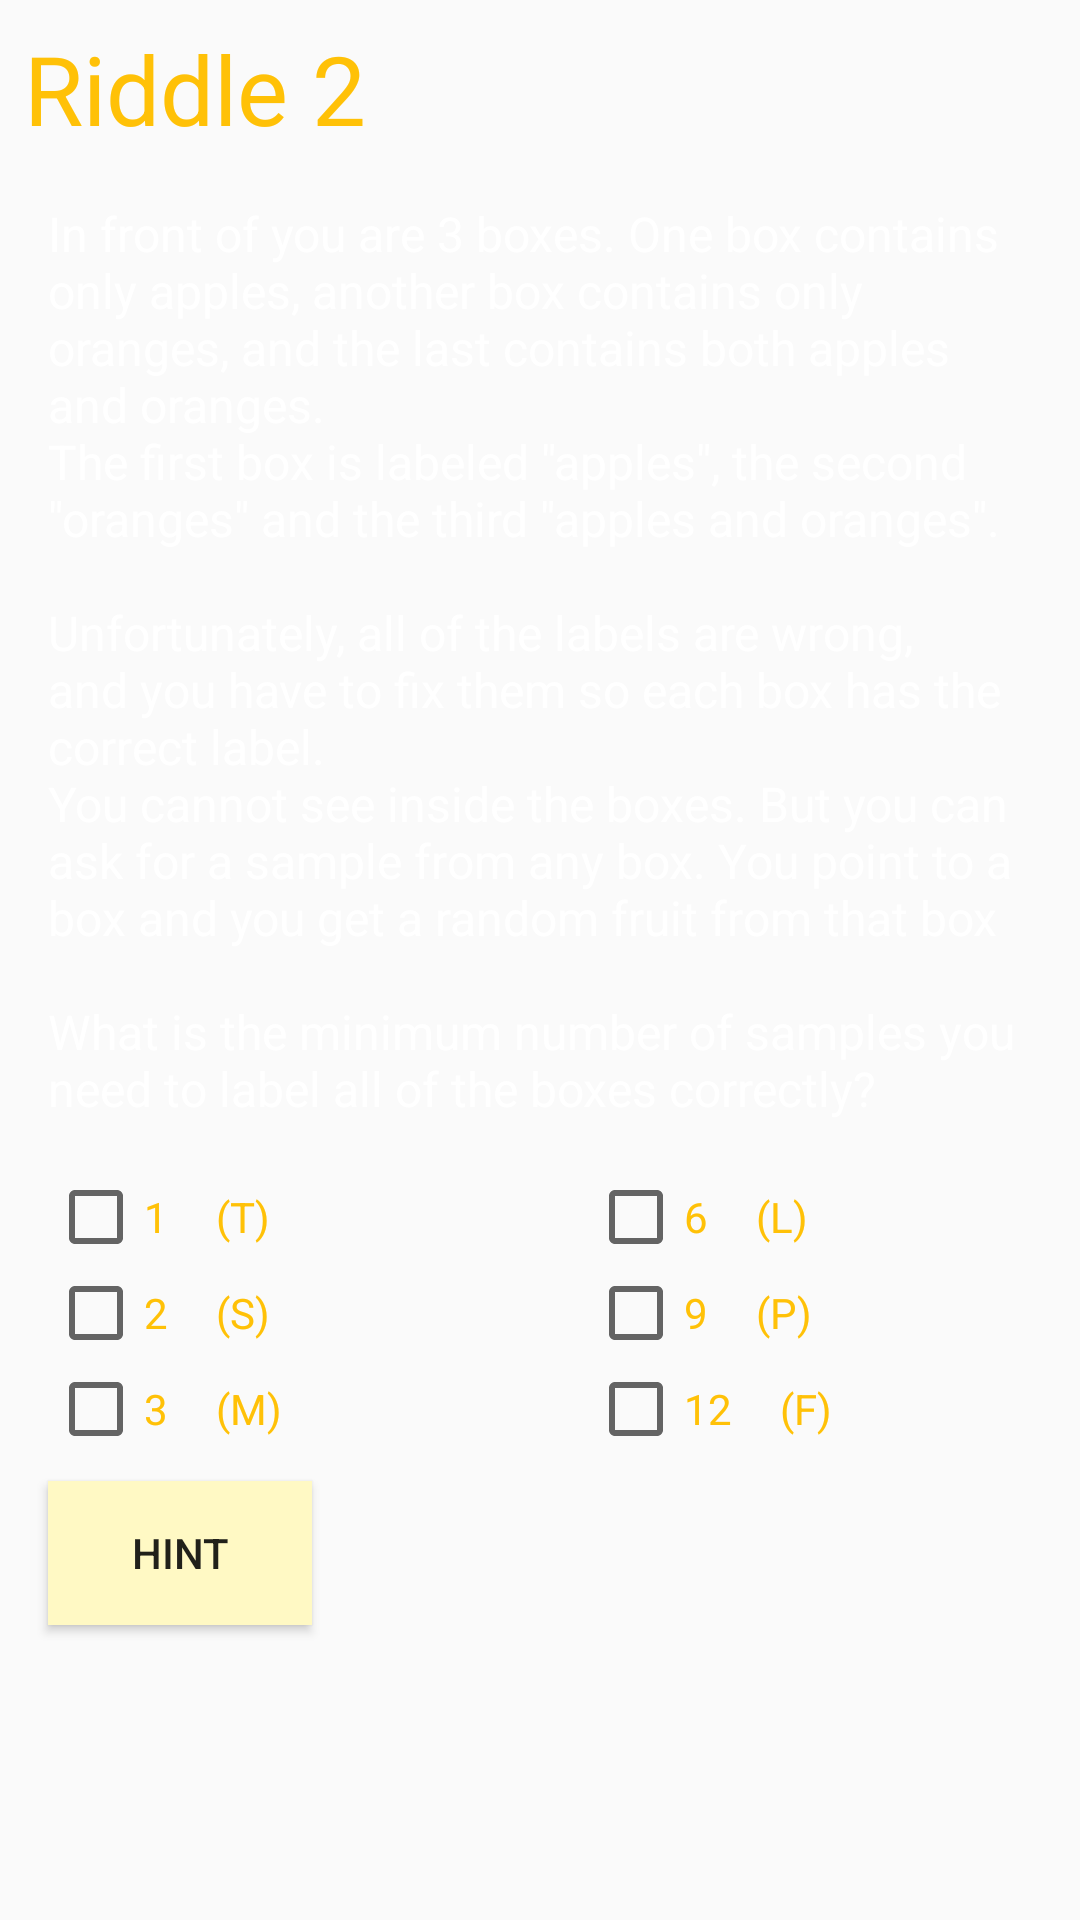

This screen was rendered from an Android layout file. Write that file and the resources it references.
<!-- AndroidManifest.xml: application theme AppTheme -->
<!-- res/layout/fragment2.xml -->
<?xml version="1.0" encoding="utf-8"?>
<ScrollView xmlns:android="http://schemas.android.com/apk/res/android"
    android:layout_width="match_parent"
    android:layout_height="match_parent">

    <LinearLayout
        android:orientation="vertical"
        style="@style/Fragment">

        <TextView
            style="@style/RiddleHeader"
            android:id="@+id/RiddleHeader"
            android:text="Riddle 2" />

        <TextView
            android:text="@string/Riddle_OrangesAndApples"
            style="@style/Riddle"/>

        <LinearLayout
            android:layout_width="match_parent"
            android:layout_height="wrap_content"
            android:orientation="horizontal">

            <LinearLayout
                android:layout_width="0dp"
                android:layout_weight="1"
                android:layout_height="wrap_content"
                android:orientation="vertical">

                <TableRow
                    style="@style/TableRow">

                    <CheckBox
                        style="@style/CheckBox_Style"
                        android:text="1"/>

                    <TextView
                        style="@style/Letter_Style"
                        android:text="(T)"/>
                </TableRow>


                <TableRow
                    style="@style/TableRow">

                    <CheckBox
                        style="@style/CheckBox_Style"
                        android:text="2"/>

                    <TextView
                        style="@style/Letter_Style"
                        android:text="(S)"/>
                </TableRow>

                <TableRow
                    style="@style/TableRow">

                    <CheckBox
                        style="@style/CheckBox_Style"
                        android:text="3"/>

                    <TextView
                        style="@style/Letter_Style"
                        android:text="(M)"/>
                </TableRow>

            </LinearLayout>

            <LinearLayout
                android:layout_width="0dp"
                android:layout_weight="1"
                android:layout_height="wrap_content"
                android:orientation="vertical">

                <TableRow
                    style="@style/TableRow">

                    <CheckBox
                        style="@style/CheckBox_Style"
                        android:text="6"/>

                    <TextView
                        style="@style/Letter_Style"
                        android:text="(L)"/>
                </TableRow>


                <TableRow
                    style="@style/TableRow">

                    <CheckBox
                        style="@style/CheckBox_Style"
                        android:text="9"/>

                    <TextView
                        style="@style/Letter_Style"
                        android:text="(P)"/>
                </TableRow>

                <TableRow
                    style="@style/TableRow">

                    <CheckBox
                        style="@style/CheckBox_Style"
                        android:text="12"/>

                    <TextView
                        style="@style/Letter_Style"
                        android:text="(F)"/>

                </TableRow>

            </LinearLayout>

        </LinearLayout>

        <LinearLayout
            android:layout_width="match_parent"
            android:layout_height="wrap_content"
            android:orientation="vertical">

            <Button
                style="@style/HintButton"
                android:onClick="onClickDisplayHint"
                android:text="@string/Hint" />

            <TextView
                android:id="@+id/Hint1"
                style="@style/HintText"
                android:visibility="gone"/>
        </LinearLayout>

    </LinearLayout>

</ScrollView>
<!-- resources referenced by this layout -->
<resources>
  <string name="Hint">Hint</string>
  <string name="Riddle_OrangesAndApples">In front of you are 3 boxes. One box contains only apples, another box contains only oranges, and the last contains both apples and oranges.
          \nThe first box is labeled \"apples\", the second \"oranges\" and the third \"apples and oranges\".
          \n
          \nUnfortunately, all of the labels are wrong, and you have to fix them so each box has the correct label.
  
          \nYou cannot see inside the boxes. But you can ask for a sample from any box. You point to a box and you get a random fruit from that box
          \n
          \nWhat is the minimum number of samples you need to label all of the boxes correctly?</string>
  <style name="CheckBox_Style">
          <item name="android:layout_width">wrap_content</item>
          <item name="android:layout_height">wrap_content</item>
          <item name="android:layout_marginLeft">16dp</item>
          <item name="android:layout_marginRight">16dp</item>
          <item name="android:textColor">@color/Yellow</item>
      </style>
  <style name="Fragment">
          <item name="android:layout_width">match_parent</item>
          <item name="android:layout_height">wrap_content</item>
      </style>
  <style name="HintButton">
          <item name="android:layout_width">wrap_content</item>
          <item name="android:layout_height">wrap_content</item>
          <item name="android:layout_marginBottom">8dp</item>
          <item name="android:layout_marginTop">8dp</item>
          <item name="android:layout_marginLeft">16dp</item>
          <item name="android:layout_marginRight">8dp</item>
          <item name="android:background">@color/LightYellow</item>
      </style>
  <style name="HintText">
          <item name="android:layout_width">wrap_content</item>
          <item name="android:layout_height">wrap_content</item>
          <item name="android:layout_marginBottom">8dp</item>
          <item name="android:layout_marginTop">8dp</item>
          <item name="android:layout_marginLeft">16dp</item>
          <item name="android:layout_marginRight">8dp</item>
          <item name="android:textColor">@color/White</item>
          <item name="android:layout_toRightOf">@id/HintButton</item>
          <item name="android:layout_centerInParent">true</item>
      </style>
  <style name="Letter_Style">
          <item name="android:layout_width">wrap_content</item>
          <item name="android:layout_height">wrap_content</item>
          <item name="android:textColor">@color/Yellow</item>
      </style>
  <style name="Riddle">
          <item name="android:textColor">@color/White</item>
          <item name="android:layout_width">match_parent</item>
          <item name="android:layout_height">wrap_content</item>
          <item name="android:textSize">16sp</item>
          <item name="android:padding">16dp</item>
          <item name="android:layout_below">@id/RiddleHeader</item>
      </style>
  <style name="RiddleHeader">
          <item name="android:layout_width">match_parent</item>
          <item name="android:layout_height">wrap_content</item>
          <item name="android:textSize">32sp</item>
          <item name="android:textColor">@color/Yellow</item>
          <item name="android:paddingLeft">8dp</item>
          <item name="android:paddingTop">8dp</item>
      </style>
  <style name="TableRow">
          <item name="android:layout_width">match_parent</item>
          <item name="android:layout_height">wrap_content</item>
      </style>
  <style name="AppTheme" parent="Theme.AppCompat.Light.NoActionBar">
          
          <item name="colorPrimary">#9E9E9E</item>
          <item name="colorPrimaryDark">#212121</item>
          <item name="colorAccent">#FFC107</item>
      </style>
  <color name="Yellow">#FFC107</color>
  <color name="LightYellow">#FFF9C4</color>
  <color name="White">#FFFFFF</color>
</resources>
